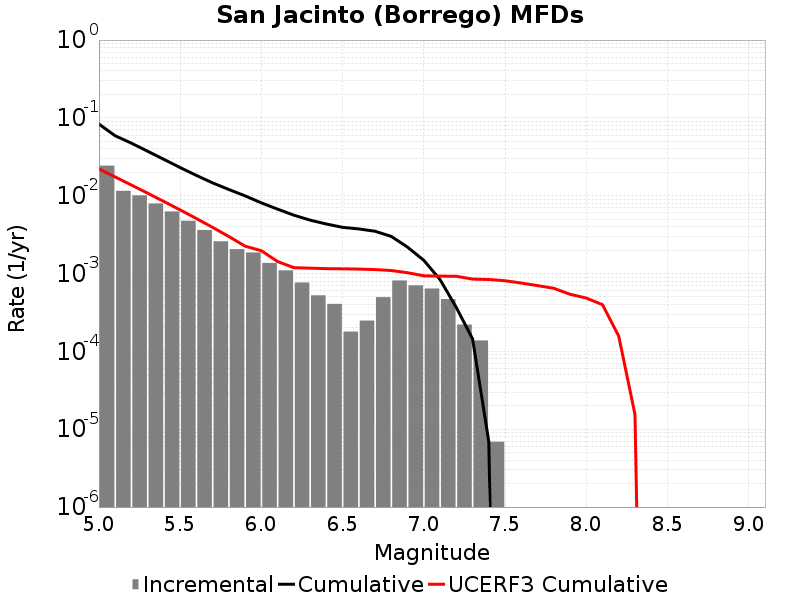

Source data for this figure (header and first rows):
Magnitude, Incremental Rate, Cumulative Rate, UCERF3 Cumulative Rate
5.05, 0.02435, 0.08325, 0.02209
5.15, 0.01156, 0.0589, 0.01742
5.25, 0.01011, 0.04734, 0.01371
5.35, 0.007946, 0.03723, 0.01077
5.45, 0.006281, 0.02929, 0.008427
5.55, 0.004767, 0.02301, 0.006569
5.65, 0.003627, 0.01824, 0.005093
5.75, 0.002598, 0.01461, 0.00392
5.85, 0.002059, 0.01202, 0.002989
5.95, 0.001866, 0.009956, 0.002249
6.05, 0.001368, 0.008091, 0.001963
6.15, 0.001099, 0.006723, 0.001426
6.25, 7.6693227E-4, 0.005624, 0.001191
6.35, 5.251068E-4, 0.004857, 0.001173
6.45, 4.0764868E-4, 0.004332, 0.001156
6.55, 1.796418E-4, 0.003924, 0.00115
6.65, 2.487348E-4, 0.003745, 0.001142
6.75, 4.974696E-4, 0.003496, 0.001125
6.85, 8.1529736E-4, 0.002999, 0.001094
6.95, 7.047486E-4, 0.002183, 0.001025
7.05, 6.425649E-4, 0.001479, 9.35792E-4
7.15, 4.698324E-4, 8.360253E-4, 9.26775E-4
7.25, 2.210976E-4, 3.661929E-4, 9.2294463E-4
7.35, 1.3818599E-4, 1.450953E-4, 8.488272E-4
7.45, 6.9093E-6, 6.9093E-6, 8.388092E-4
7.55, 0.0, 0.0, 8.087162E-4
7.65, 0.0, 0.0, 7.552828E-4
7.75, 0.0, 0.0, 6.9977844E-4
7.85, 0.0, 0.0, 6.4710923E-4
7.95, 0.0, 0.0, 5.4224004E-4
8.05, 0.0, 0.0, 4.8452546E-4
8.15, 0.0, 0.0, 3.983122E-4
8.25, 0.0, 0.0, 1.5691023E-4
8.35, 0.0, 0.0, 1.5448491E-5
8.45, 0.0, 0.0, 0.0
8.55, 0.0, 0.0, 0.0
8.65, 0.0, 0.0, 0.0
8.75, 0.0, 0.0, 0.0
8.85, 0.0, 0.0, 0.0
8.95, 0.0, 0.0, 0.0
9.05, 0.0, 0.0, 0.0
